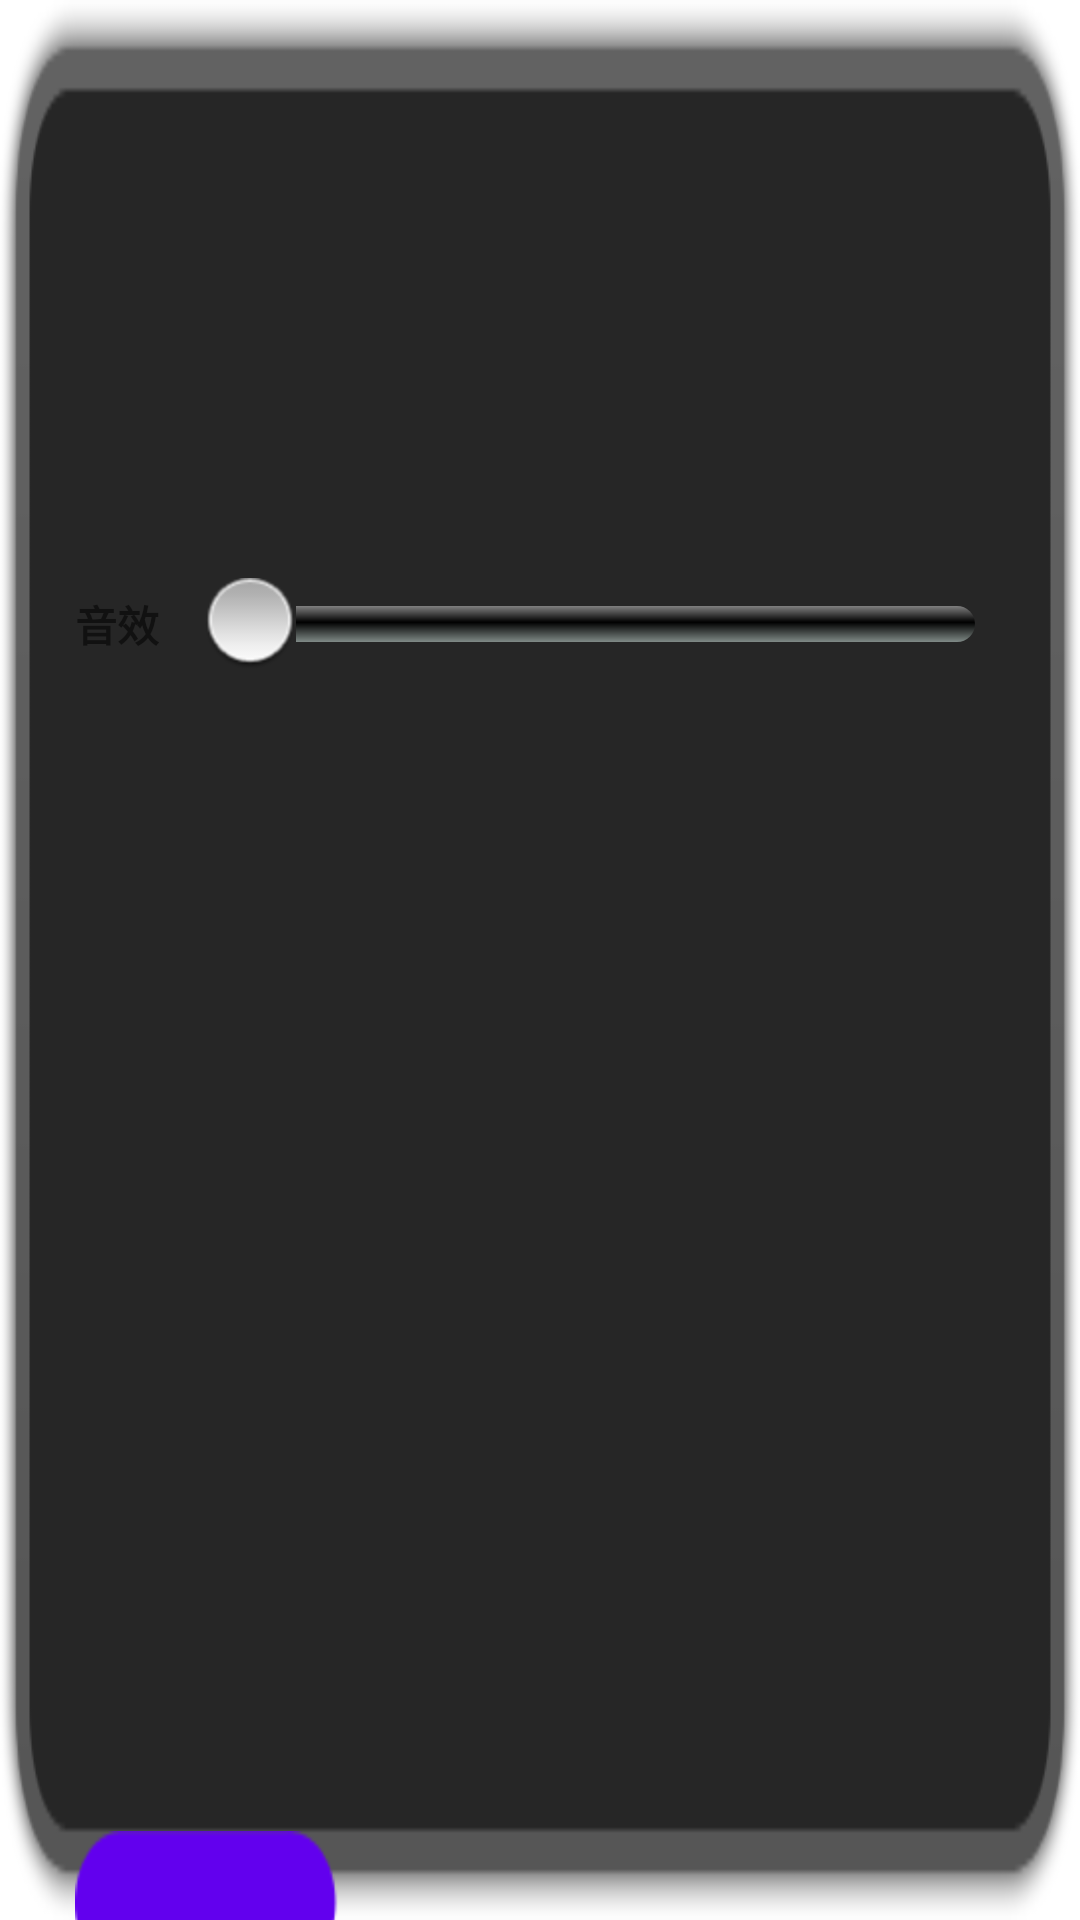

Write the Android layout XML for this screen, with the resource values it uses.
<!-- AndroidManifest.xml: fallback theme Theme.MaterialComponents.DayNight.NoActionBar -->
<!-- res/layout/option_menu.xml -->
<?xml version="1.0" encoding="utf-8"?>
<LinearLayout xmlns:android="http://schemas.android.com/apk/res/android"
    android:layout_width="wrap_content"
    android:layout_height="wrap_content"
    android:background="@drawable/option_bg"
    android:orientation="vertical" >

    <LinearLayout
        android:layout_width="fill_parent"
        android:layout_height="wrap_content"
        android:layout_marginLeft="25dip"
        android:layout_marginRight="25dip"
        android:layout_weight="1"
        android:orientation="horizontal" >

        <TextView
            android:layout_width="wrap_content"
            android:layout_height="wrap_content"
            android:layout_gravity="center_vertical"
            android:text="音乐"
            android:textStyle="bold" />

        <SeekBar
            android:id="@+id/option_music_seekbar"
            android:layout_width="fill_parent"
            android:layout_height="wrap_content"
            android:layout_gravity="center_vertical"
            android:layout_marginLeft="5dip"
            android:max="100"
            android:maxHeight="12dip"
            android:minHeight="12dip"
            android:paddingLeft="10dip"
            android:paddingRight="10dip"
            android:progressDrawable="@drawable/seekbar_style_001"
            android:thumb="@drawable/seekbar_02"
            android:thumbOffset="0dip" />
    </LinearLayout>

    <LinearLayout
        android:layout_width="fill_parent"
        android:layout_height="fill_parent"
        android:layout_marginLeft="25dip"
        android:layout_marginRight="25dip"
        android:layout_weight="1"
        android:orientation="horizontal" >

        <TextView
            android:layout_width="wrap_content"
            android:layout_height="wrap_content"
            android:layout_gravity="center_vertical"
            android:text="音效"
            android:textStyle="bold" />

        <SeekBar
            android:id="@+id/option_sound_seekbar"
            android:layout_width="fill_parent"
            android:layout_height="wrap_content"
            android:layout_gravity="center_vertical"
            android:layout_marginLeft="5dip"
            android:max="100"
            android:maxHeight="12dip"
            android:minHeight="12dip"
            android:paddingLeft="10dip"
            android:paddingRight="10dip"
            android:progressDrawable="@drawable/seekbar_style_001"
            android:thumb="@drawable/seekbar_02"
            android:thumbOffset="0dip" />
    </LinearLayout>

    <LinearLayout
        android:layout_width="fill_parent"
        android:layout_height="fill_parent"
        android:layout_weight="1" >

        <Button
            android:id="@+id/option_bt_voice"
            android:layout_width="wrap_content"
            android:layout_height="wrap_content"
            android:layout_gravity="center_vertical"
            android:layout_marginLeft="25dip"
            android:layout_marginTop="10dip"
            android:background="@drawable/bt_on" />
    </LinearLayout>

</LinearLayout>
<!-- resources referenced by this layout -->
<resources>
  <!-- drawable bt_on: png bitmap (drawable-hdpi, 7670 bytes) -->
  <!-- drawable option_bg: png bitmap (drawable-hdpi, 8323 bytes) -->
  <!-- drawable seekbar_02: png bitmap (drawable-hdpi, 4849 bytes) -->
  <!-- drawable seekbar_style_001 (drawable) -->
  <?xml version="1.0" encoding="utf-8"?>
  <layer-list xmlns:android="http://schemas.android.com/apk/res/android" >
  
      <item android:id="@android:id/background">
          <shape>
              <corners android:radius="8dip" />
  
              <gradient
                  android:angle="270"
                  android:centerColor="#ff000000"
                  android:centerY="0.45"
                  android:endColor="#ff808A87"
                  android:startColor="#ff808080" />
  
              <padding
                  android:bottom="5dp"
                  android:left="5dp"
                  android:right="5dp"
                  android:top="5dp" />
          </shape>
      </item>
      <item android:id="@android:id/progress">
          <clip>
              <shape>
                  <corners android:radius="8dip" />
  
                  <gradient
                      android:angle="270"
                      android:centerY="0.45"
                      android:endColor="#ff0E3E8C"
                      android:startColor="#ff71A7F1" />
  
                  <padding
                      android:bottom="5dp"
                      android:left="5dp"
                      android:right="5dp"
                      android:top="5dp" />
              </shape>
          </clip>
      </item>
  
  </layer-list>
</resources>
